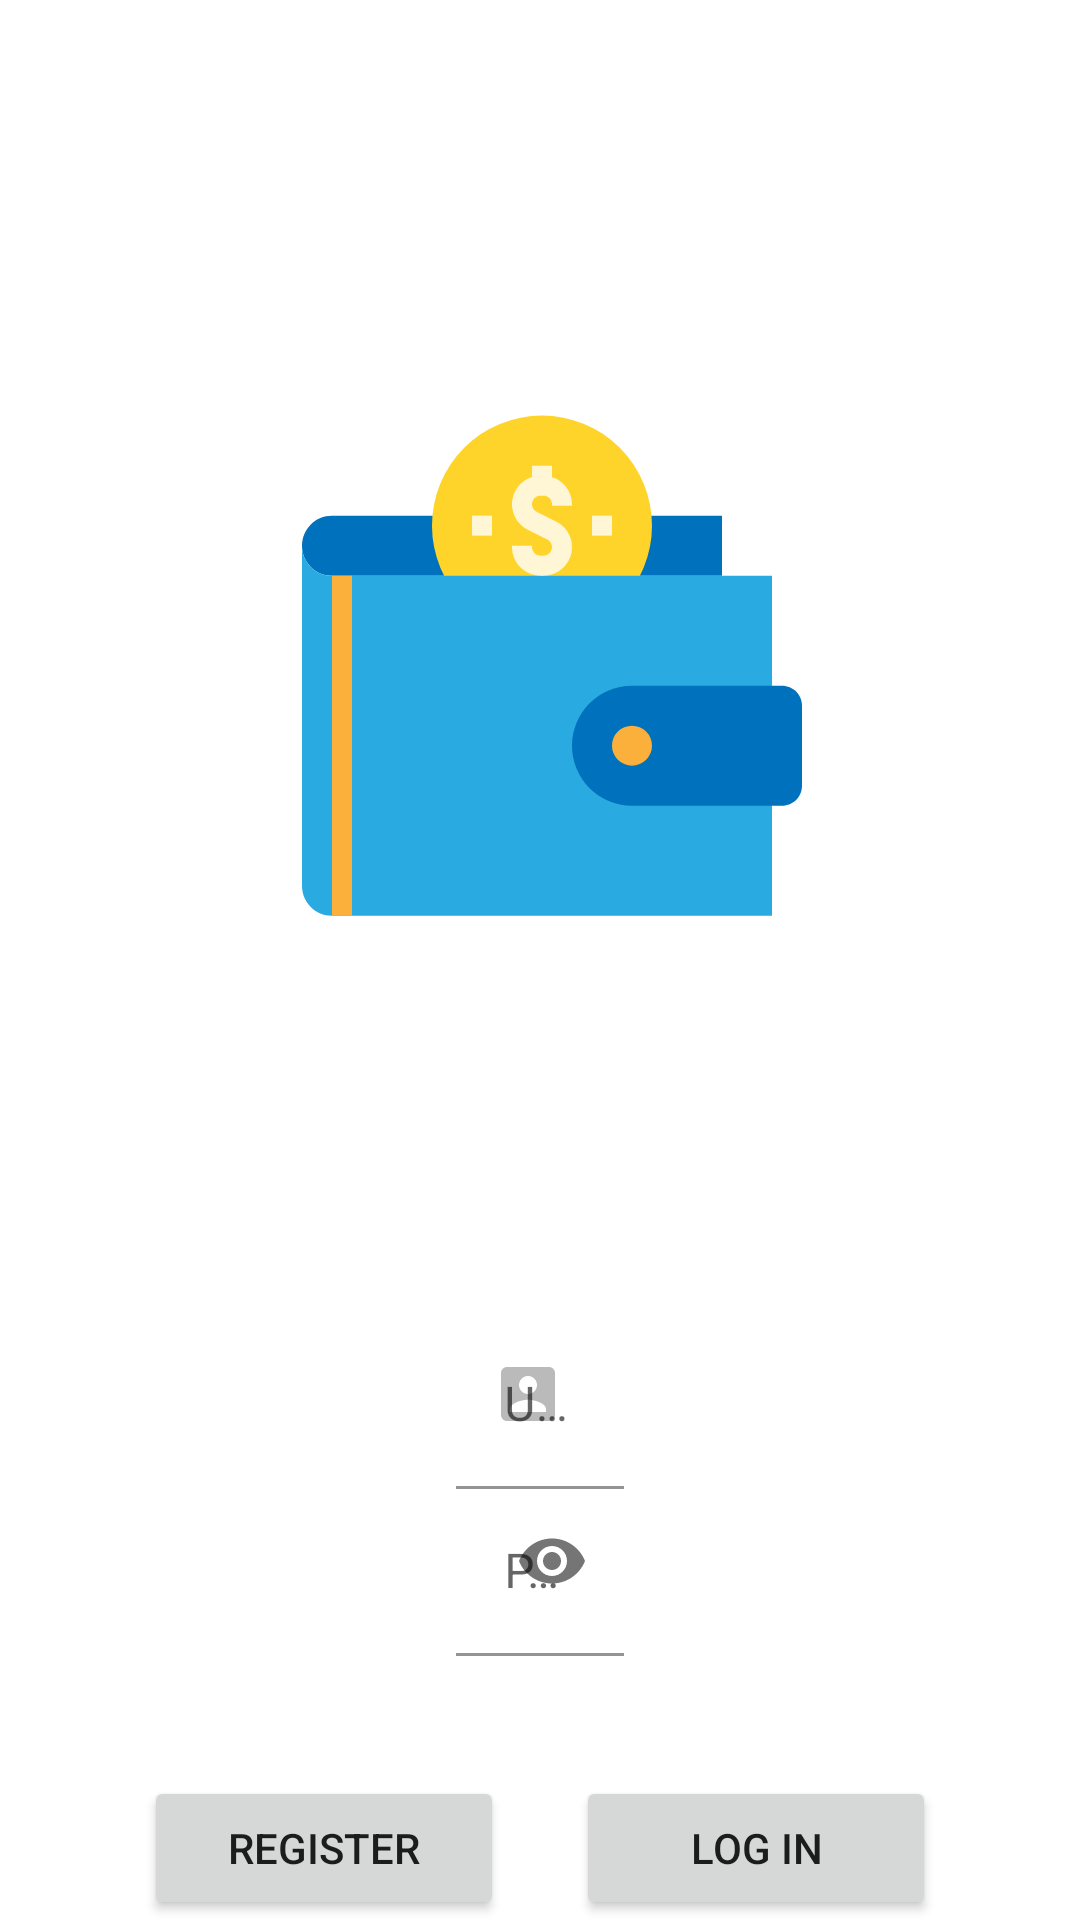

Android layout source for this screen:
<!-- AndroidManifest.xml: application theme Theme.CryptoPocket -->
<!-- res/layout/fragment_login.xml -->
<?xml version="1.0" encoding="utf-8"?>
<androidx.constraintlayout.widget.ConstraintLayout xmlns:android="http://schemas.android.com/apk/res/android"
    xmlns:app="http://schemas.android.com/apk/res-auto"
    xmlns:tools="http://schemas.android.com/tools"
    android:layout_width="match_parent"
    android:layout_height="match_parent"
    tools:context=".screens.login.LoginFragment">

    <ImageView
        android:id="@+id/imageView"
        android:layout_width="match_parent"
        android:layout_height="@dimen/login_image_height"
        android:src="@drawable/ic_launcher_foreground"
        app:layout_constraintBottom_toTopOf="@+id/username_textField"
        app:layout_constraintTop_toTopOf="parent"
        app:layout_constraintVertical_bias="0.24000001"
        app:layout_constraintVertical_chainStyle="packed"
        tools:layout_editor_absoluteX="0dp"
        android:contentDescription="@string/app_icon" />

    <com.google.android.material.textfield.TextInputLayout
        android:id="@+id/password_textfield"
        android:layout_width="match_parent"
        android:layout_height="wrap_content"
        android:gravity="center"
        app:endIconMode="password_toggle"
        app:layout_constraintBottom_toTopOf="@+id/button"
        app:layout_constraintEnd_toEndOf="parent"
        app:layout_constraintHorizontal_bias="0.5"
        app:layout_constraintStart_toStartOf="parent"
        app:layout_constraintTop_toBottomOf="@+id/username_textField"
        app:startIconDrawable="@drawable/ic_baseline_vpn_key_24">

        <EditText
            android:id="@+id/password_edittext"
            android:layout_width="wrap_content"
            android:layout_height="wrap_content"
            android:backgroundTint="@android:color/transparent"
            android:ems="10"
            android:hint="@string/password"
            android:inputType="textPassword"
            android:importantForAutofill="no" />
    </com.google.android.material.textfield.TextInputLayout>

    <com.google.android.material.textfield.TextInputLayout
        android:id="@+id/username_textField"
        android:layout_width="match_parent"
        android:layout_height="wrap_content"
        android:gravity="center"
        app:layout_constraintBottom_toTopOf="@+id/password_textfield"
        app:layout_constraintEnd_toEndOf="parent"
        app:layout_constraintHorizontal_bias="0.5"
        app:layout_constraintStart_toStartOf="parent"
        app:layout_constraintTop_toBottomOf="@+id/imageView"
        app:startIconDrawable="@drawable/ic_baseline_account_box_24">

        <EditText
            android:id="@+id/username_edittext"
            android:layout_width="wrap_content"
            android:layout_height="wrap_content"
            android:backgroundTint="@android:color/transparent"
            android:ems="10"
            android:hint="@string/username"
            android:importantForAutofill="no"
            android:inputType="text" />
    </com.google.android.material.textfield.TextInputLayout>


    <Button
        android:id="@+id/button"
        android:layout_width="@dimen/button_width"
        android:layout_height="wrap_content"
        android:layout_marginTop="40dp"
        android:text="@string/register"
        app:layout_constraintBottom_toBottomOf="parent"
        app:layout_constraintEnd_toStartOf="@+id/button2"
        app:layout_constraintHorizontal_bias="0.5"
        app:layout_constraintHorizontal_chainStyle="packed"
        app:layout_constraintStart_toStartOf="parent"
        app:layout_constraintTop_toBottomOf="@+id/password_textfield" />

    <Button
        android:id="@+id/button2"
        android:layout_width="@dimen/button_width"
        android:layout_height="wrap_content"
        android:layout_marginStart="24dp"
        android:text="@string/log_in"
        app:layout_constraintBaseline_toBaselineOf="@+id/button"
        app:layout_constraintEnd_toEndOf="parent"
        app:layout_constraintHorizontal_bias="0.5"
        app:layout_constraintStart_toEndOf="@+id/button" />

</androidx.constraintlayout.widget.ConstraintLayout>
<!-- resources referenced by this layout -->
<resources>
  <dimen name="button_width">120dp</dimen>
  <!-- drawable ic_baseline_account_box_24 (drawable) -->
  <vector android:alpha="0.5" android:height="24dp"
      android:tint="?attr/colorControlNormal" android:viewportHeight="24"
      android:viewportWidth="24" android:width="24dp" xmlns:android="http://schemas.android.com/apk/res/android">
      <path android:fillColor="@android:color/white" android:pathData="M3,5v14c0,1.1 0.89,2 2,2h14c1.1,0 2,-0.9 2,-2L21,5c0,-1.1 -0.9,-2 -2,-2L5,3c-1.11,0 -2,0.9 -2,2zM15,9c0,1.66 -1.34,3 -3,3s-3,-1.34 -3,-3 1.34,-3 3,-3 3,1.34 3,3zM6,17c0,-2 4,-3.1 6,-3.1s6,1.1 6,3.1v1L6,18v-1z"/>
  </vector>
  <!-- drawable ic_launcher_foreground: vector/xml drawable (drawable-v24, 2211 chars, omitted) -->
  <string name="app_icon">App icon</string>
  <string name="log_in">Log in</string>
  <string name="password">Password</string>
  <string name="register">Register</string>
  <string name="username">Username</string>
  <style name="Theme.CryptoPocket" parent="Theme.MaterialComponents.Light.DarkActionBar">
          
          <item name="colorPrimary">@color/primaryColor</item>
          <item name="colorPrimaryVariant">@color/primaryDarkColor</item>
          <item name="colorOnPrimary">@color/primaryTextColor</item>
          
          <item name="colorSecondary">@color/secondaryColor</item>
          <item name="colorSecondaryVariant">@color/secondaryDarkColor</item>
          <item name="colorOnSecondary">@color/secondaryTextColor</item>
          
          <item name="android:statusBarColor" tools:targetApi="l">?attr/colorPrimaryVariant</item>
          
      </style>
  <color name="primaryColor">#2196f3</color>
  <color name="primaryDarkColor">#0069c0</color>
  <color name="primaryTextColor">#000000</color>
  <color name="secondaryColor">#44c683</color>
  <color name="secondaryDarkColor">#009456</color>
  <color name="secondaryTextColor">#000000</color>
</resources>
